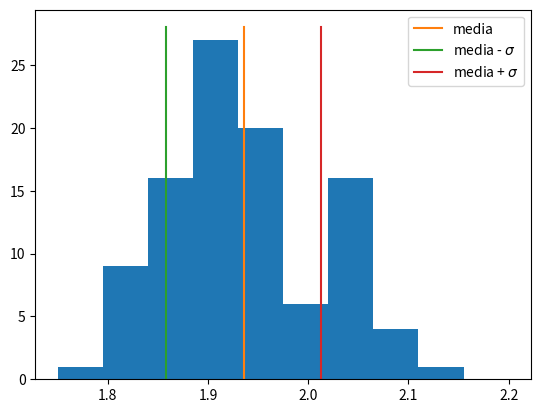
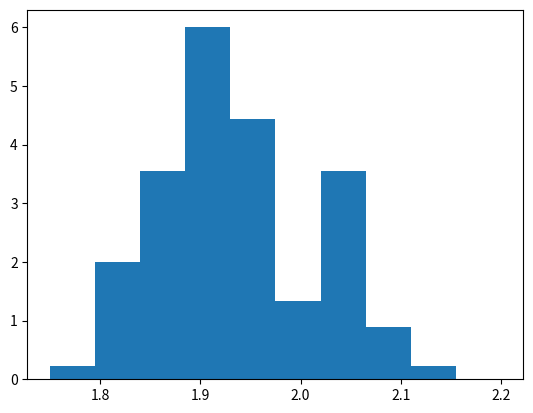
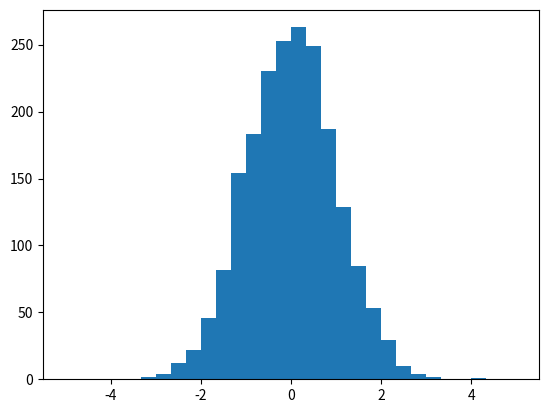
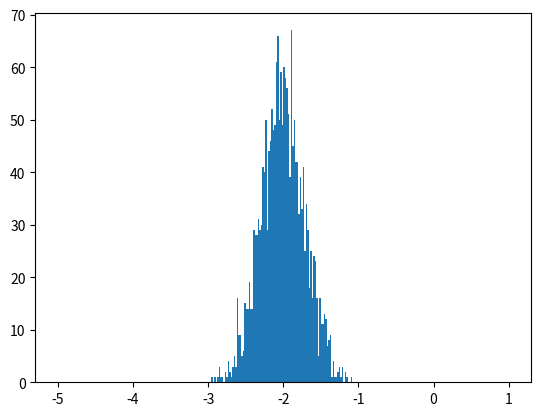
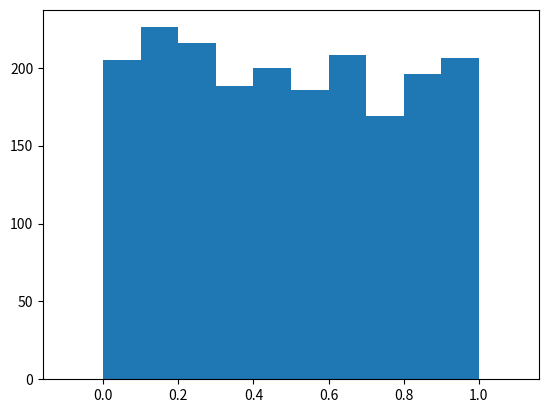
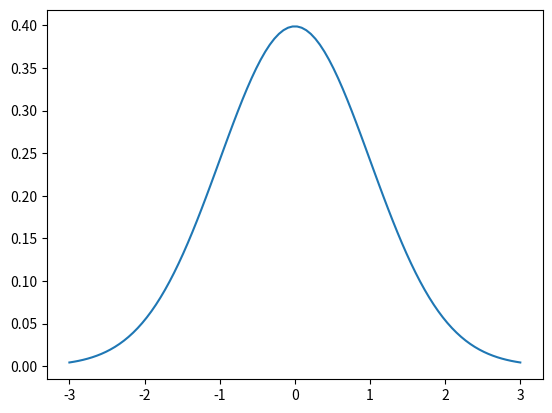
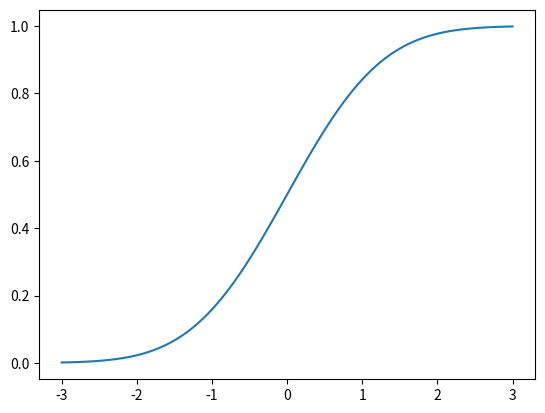
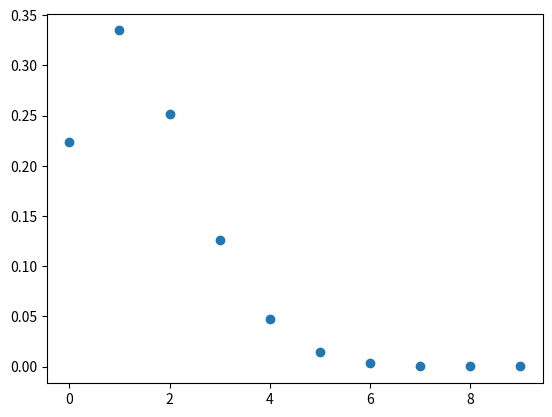

Write Python code to recreate these figures, in order.
import numpy as np
import matplotlib.pyplot as plt

dati = np.array([1.95,1.96,1.9,1.9,1.84,1.81,2.06,1.99,1.93,1.97,2.02,1.92,1.95,1.88,1.87,2.03,1.85,2.08,1.96,1.81,
                2.07,1.91,1.79,1.99,1.97,1.95,1.96,1.93,1.83,2.09,2.02,2.09,1.84,1.86,1.96,2.03,1.93,1.9,1.94,1.87,
                1.97,1.91,1.87,1.81,2.06,2.02,1.96,1.81,1.93,2.03,1.92,1.96,1.8,1.95,1.9,2.02,2.03,1.9,2.03,2.02,
                1.96,1.9,1.98,1.87,1.9,1.89,1.84,2.06,1.93,2.06,1.93,1.93,1.9,1.9,1.9,1.93,1.86,1.83,1.96,1.81,2.03,
                1.98,1.84,1.86,1.96,1.81,1.98,1.84,1.86,1.96,1.92,1.96,1.85,2.04,2,1.92,1.9,2.15,1.94,1.92])

num_elementi = dati.size
print(num_elementi)

dati_sq = dati*dati

media1 = dati.sum()/num_elementi
print(media1)

media2 = dati.mean()
print(media2)

varianza1 = (dati_sq - 2.*media1*dati + media1*media1).sum()/num_elementi # Notice array + const*array + const
print(varianza1)

varianza2 = dati.var()
print(varianza2)

deviazione_std1 = np.sqrt(varianza2)
print(deviazione_std1)

deviazione_std2 = dati.std()
print(deviazione_std2)

dati1 = np.array([n for n in dati if np.absolute(n - media1) < deviazione_std1])

print(dati1.size)

min = dati.min()
print(min)

max = dati.max()
print(max)

nbins = 10
xrange = (1.75,2.20)

fig, ax = plt.subplots()
nevent, bins, patches = ax.hist(dati, nbins, range=xrange)
ax.plot(np.ones(2)*media2,[0,nevent.max()+1],label="media")
ax.plot(np.ones(2)*media2-deviazione_std2,[0,nevent.max()+1],label="media - $\sigma$")
ax.plot(np.ones(2)*media2+deviazione_std2,[0,nevent.max()+1],label="media + $\sigma$")
ax.legend();

print(nevent)      # Numero di eventi in ciascun bin

print(bins)        # Estremi dei bin

fig, ax = plt.subplots()
nevent, bins, patches = ax.hist(dati, nbins, range=xrange, density=True)

import matplotlib.pyplot as plt
from numpy.random import default_rng

rng = default_rng()

#help(np.random.default_rng)
#help(rng)

m1 = rng.normal(size=2000)

nbins = 30
xrange = (-5,5)    # ntupla
fig, ax = plt.subplots()
nevent, bins, patches = ax.hist(m1, nbins, range=xrange)

m2 = rng.normal(loc=-2., scale=0.3, size=2000)

nbins = 300
xrange = (-5,1)    # ntupla
fig, ax = plt.subplots()
nevent, bins, patches = ax.hist(m2, nbins, range=xrange)

#help(rng.uniform)

m3 = rng.uniform(size=2000)

nbins = 12
xrange = (-0.1,1.1)    # ntupla
fig, ax = plt.subplots()
nevent, bins, patches = ax.hist(m3, nbins, range=xrange)

#help(rng.integers)

m4 = rng.integers(0,high=100,size=20)
print(m4)

rng1 = default_rng(12345)
rng2 = default_rng(12345)

m3_1 = rng1.uniform(size=200)

m3_2 = rng2.uniform(size=200)

print(m3_1 == m3_2)

rng3 = default_rng(12345)
rng4 = default_rng(12345)

m1_1 =rng3.normal(size=1000)
#m1_1

m1_2 =rng4.normal(size=1000)
#m1_2

print(all(m1_1 == m1_2))

import numpy as np
import scipy.stats as stats
import matplotlib.pyplot as plt

x = np.linspace(-3,3,100)
y_norm = stats.norm.pdf(x)

fig, ax = plt.subplots()
ax.plot(x,y_norm);

print(stats.describe(y_norm))

y_norm_cumulative = stats.norm.cdf(x)

fig, ax = plt.subplots()
ax.plot(x,y_norm_cumulative);

mu = 1.5
k = np.arange(0,10,1)
n = stats.poisson.pmf(k, mu)

fig, ax = plt.subplots()
ax.scatter(k,n);

stats.describe(n)